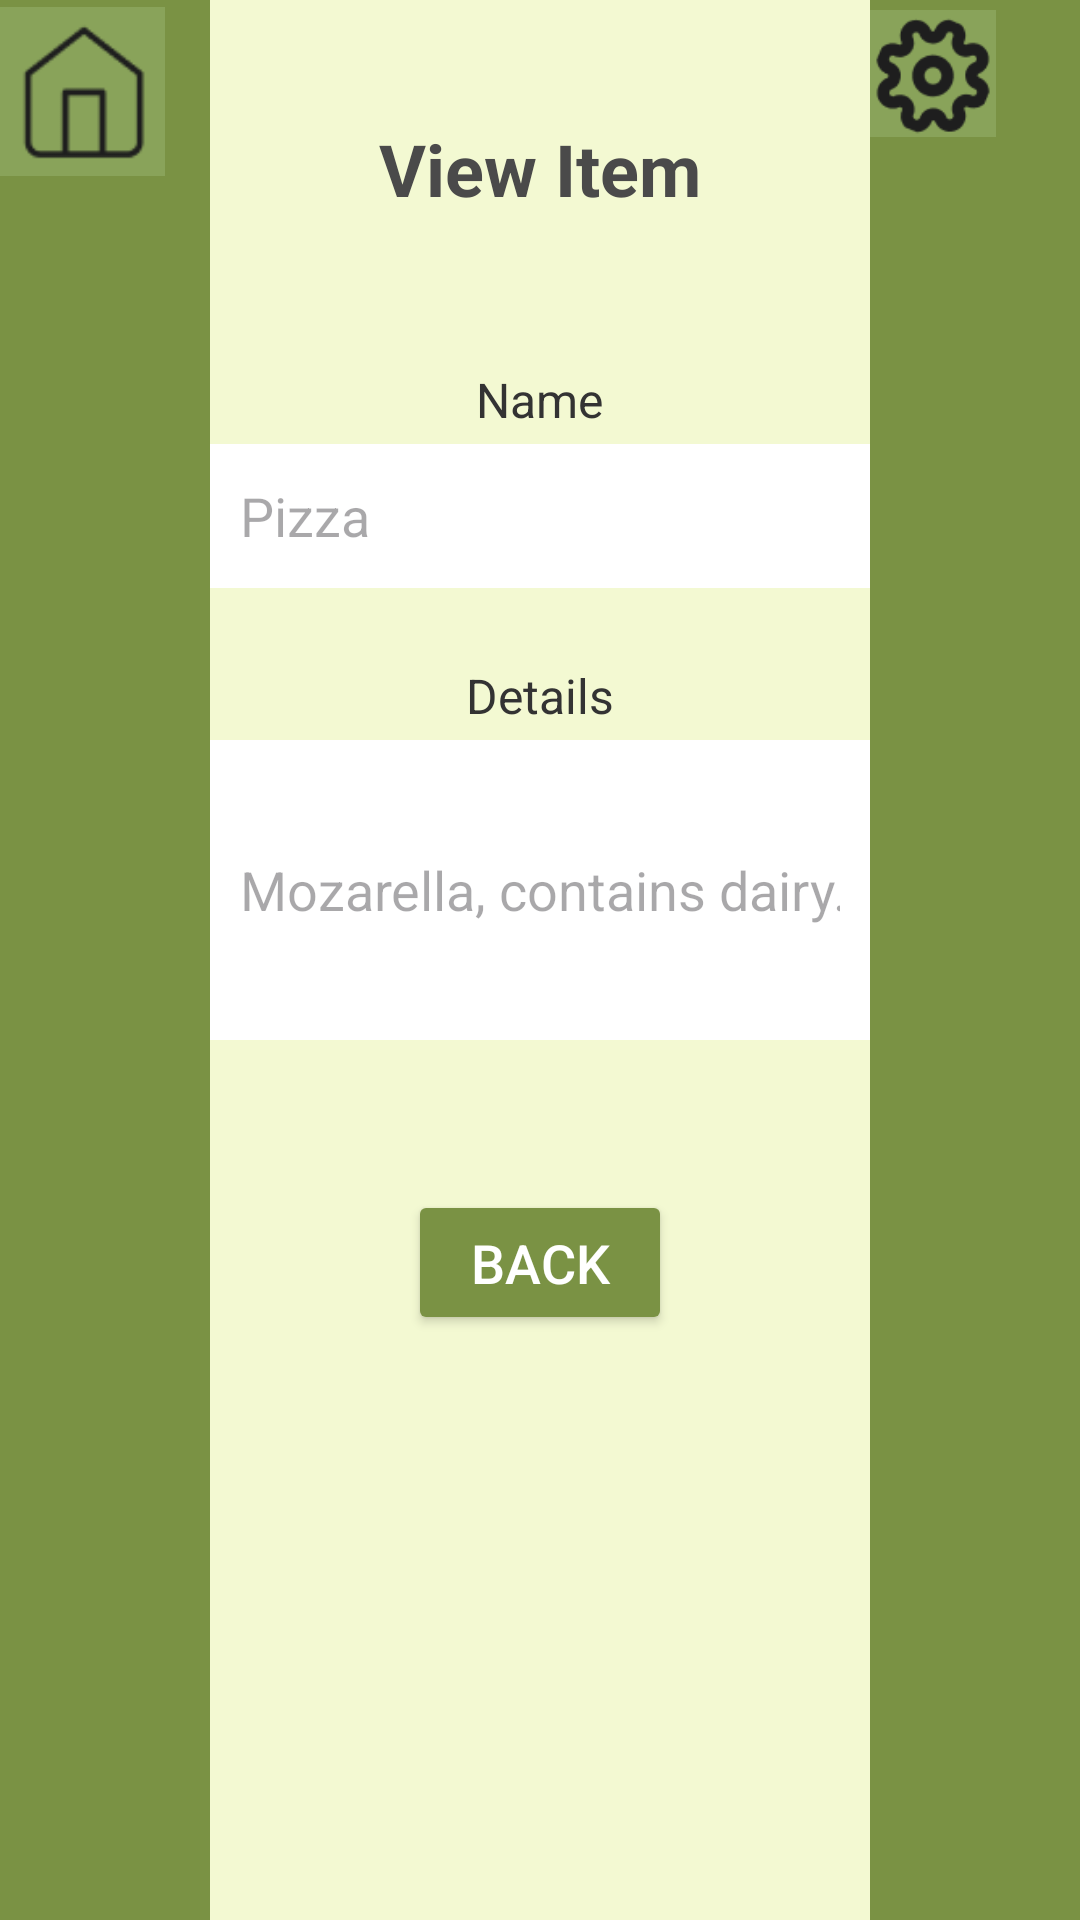

Produce the Android XML layout that renders to this screen, including the resource entries it uses.
<!-- AndroidManifest.xml: application theme Theme.TableTrackFinal -->
<!-- res/layout/activity_menu_item_customer.xml -->
<?xml version="1.0" encoding="utf-8"?>
<RelativeLayout xmlns:android="http://schemas.android.com/apk/res/android"
    xmlns:app="http://schemas.android.com/apk/res-auto"
    xmlns:tools="http://schemas.android.com/tools"
    android:id="@+id/main"
    android:layout_width="match_parent"
    android:layout_height="match_parent"
    tools:context=".MainActivity">

    <LinearLayout
        android:id="@+id/leftColumn"
        android:orientation="vertical"
        android:layout_width="70dp"
        android:layout_height="match_parent"
        android:background="#7A9244"
        android:layout_alignParentStart="true" >

        <ImageView
            android:id="@+id/home"
            android:layout_width="55dp"
            android:layout_height="61dp"
            app:srcCompat="@drawable/home" />
    </LinearLayout>

    <LinearLayout
        android:id="@+id/rightColumn"
        android:orientation="vertical"
        android:layout_width="70dp"
        android:layout_height="match_parent"
        android:background="#7A9244"
        android:layout_alignParentEnd="true" >

        <ImageView
            android:id="@+id/settings"
            android:layout_width="42dp"
            android:layout_height="49dp"
            app:srcCompat="@drawable/settings" />

    </LinearLayout>

    <LinearLayout
        android:id="@+id/middleArea"
        android:layout_width="match_parent"
        android:layout_height="match_parent"
        android:background="#F3F9D2"
        android:orientation="vertical"
        android:paddingTop="40dp" android:layout_toEndOf="@id/leftColumn"
        android:layout_toStartOf="@id/rightColumn"
        android:gravity="center_horizontal"> <TextView
        android:layout_width="wrap_content"
        android:layout_height="wrap_content"
        android:text="View Item"
        android:textSize="24sp"
        android:textColor="#4A4A4A"
        android:textStyle="bold"
        android:layout_marginBottom="50dp"/>


        <TextView
            android:layout_width="wrap_content"
            android:layout_height="wrap_content"
            android:text="Name"
            android:textSize="16sp"
            android:textColor="#333333"
            android:layout_marginBottom="4dp"/>

        <EditText
            android:id="@+id/nameInput"
            android:layout_width="match_parent"
            android:layout_height="wrap_content"
            android:hint="Pizza"
            android:inputType="textEmailAddress"
            android:minHeight="48dp"
            android:background="#FFFFFF"
            android:padding="10dp"
            android:layout_marginBottom="25dp"/>

        <TextView
            android:layout_width="wrap_content"
            android:layout_height="wrap_content"
            android:text="Details"
            android:textSize="16sp"
            android:textColor="#333333"
            android:layout_marginBottom="4dp"/>

        <EditText
            android:id="@+id/detailsInput"
            android:layout_width="match_parent"
            android:layout_height="wrap_content"
            android:hint="Mozarella, contains dairy."
            android:inputType="textPassword"
            android:minHeight="100dp"
            android:background="#FFFFFF"
            android:padding="10dp"
            android:layout_marginBottom="50dp"/>

        <Button
            android:id="@+id/backButton"
            android:layout_width="wrap_content"
            android:layout_height="wrap_content"
            android:text="Back"
            android:textSize="18sp"
            android:backgroundTint="#7A9244"
            android:textColor="@android:color/white"
            android:paddingTop="12dp"
            android:paddingBottom="12dp" />



    </LinearLayout>

</RelativeLayout>
<!-- resources referenced by this layout -->
<resources>
  <!-- drawable home: png bitmap (drawable, 778 bytes) -->
  <!-- drawable settings: png bitmap (drawable, 3022 bytes) -->
  <style name="Theme.TableTrackFinal" parent="Base.Theme.TableTrackFinal" />
  <style name="Base.Theme.TableTrackFinal" parent="Theme.Material3.DayNight.NoActionBar">
          
          
      </style>
</resources>
